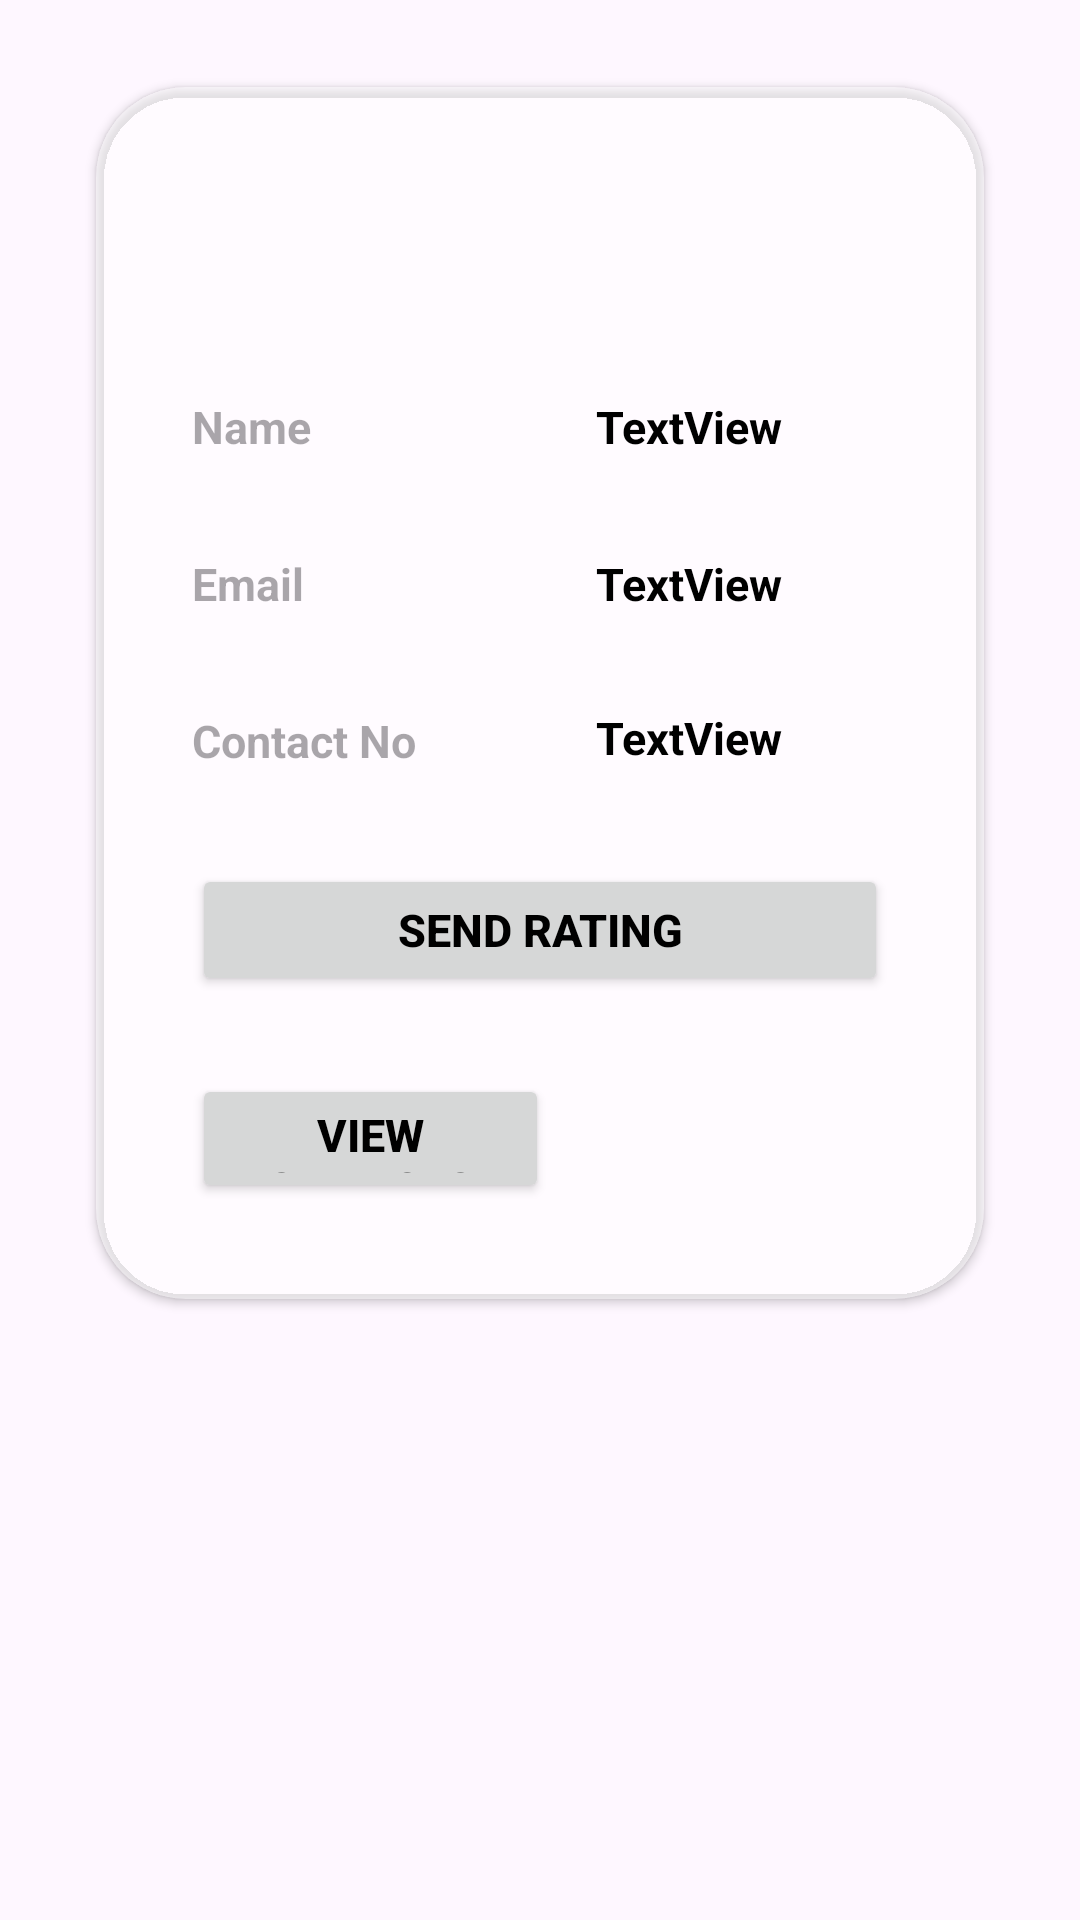

Write the Android layout XML for this screen, with the resource values it uses.
<!-- AndroidManifest.xml: application theme Theme.GetMeHelp -->
<!-- res/layout/activity_custom_view_nearby_mechanic.xml -->
<?xml version="1.0" encoding="utf-8"?>
<androidx.constraintlayout.widget.ConstraintLayout xmlns:android="http://schemas.android.com/apk/res/android"
    xmlns:app="http://schemas.android.com/apk/res-auto"
    xmlns:tools="http://schemas.android.com/tools"
    android:layout_width="match_parent"
    android:layout_height="match_parent"
    tools:context=".Custom_View_Nearby_Mechanic">


    <androidx.cardview.widget.CardView
        android:layout_width="match_parent"
        android:layout_height="wrap_content"
        android:layout_marginStart="32dp"
        android:layout_marginTop="29dp"
        android:layout_marginEnd="32dp"
        android:backgroundTint="#6FFFFFFF"
        android:elevation="20dp"
        app:cardCornerRadius="30dp"
        app:layout_constraintEnd_toEndOf="parent"
        app:layout_constraintStart_toStartOf="parent"
        app:layout_constraintTop_toTopOf="parent">

        <androidx.constraintlayout.widget.ConstraintLayout
            android:layout_width="match_parent"
            android:layout_height="match_parent">

            <TextView
                android:id="@+id/textView7"
                android:layout_width="wrap_content"
                android:layout_height="wrap_content"
                android:layout_marginStart="32dp"
                android:layout_marginTop="103dp"
                android:textColor="@color/black"
                android:textSize="15dp"
                android:textStyle="bold"
                android:hint="Name"
                app:layout_constraintStart_toStartOf="parent"
                app:layout_constraintTop_toTopOf="parent" />

            <TextView
                android:id="@+id/textView8"
                android:layout_width="wrap_content"
                android:layout_height="wrap_content"
                android:layout_marginStart="32dp"
                android:layout_marginTop="32dp"
                android:textColor="@color/black"
                android:textSize="15dp"
                android:textStyle="bold"
                android:hint="Email"
                app:layout_constraintStart_toStartOf="parent"
                app:layout_constraintTop_toBottomOf="@+id/textView10" />

            <TextView
                android:id="@+id/textView9"
                android:layout_width="wrap_content"
                android:layout_height="wrap_content"
                android:layout_marginStart="32dp"
                android:layout_marginTop="32dp"
                android:textColor="@color/black"
                android:textSize="15dp"
                android:textStyle="bold"
                android:hint="Contact No"
                app:layout_constraintStart_toStartOf="parent"
                app:layout_constraintTop_toBottomOf="@+id/textView11" />

            <TextView
                android:id="@+id/textView10"
                android:layout_width="0dp"
                android:layout_height="wrap_content"
                android:layout_marginStart="60dp"
                android:layout_marginTop="103dp"
                android:layout_marginEnd="32dp"
                android:textColor="@color/black"
                android:textSize="15dp"
                android:textStyle="bold"
                android:text="TextView"
                app:layout_constraintEnd_toEndOf="parent"
                app:layout_constraintStart_toEndOf="@+id/textView9"
                app:layout_constraintTop_toTopOf="parent" />

            <TextView
                android:id="@+id/textView11"
                android:layout_width="0dp"
                android:layout_height="wrap_content"
                android:layout_marginStart="60dp"
                android:layout_marginTop="32dp"
                android:layout_marginEnd="32dp"
                android:textColor="@color/black"
                android:textSize="15dp"
                android:textStyle="bold"
                android:text="TextView"
                app:layout_constraintEnd_toEndOf="parent"
                app:layout_constraintStart_toEndOf="@+id/textView9"
                app:layout_constraintTop_toBottomOf="@+id/textView10" />

            <TextView
                android:id="@+id/textView12"
                android:layout_width="0dp"
                android:layout_height="wrap_content"
                android:layout_marginStart="60dp"
                android:layout_marginTop="31dp"
                android:layout_marginEnd="32dp"
                android:textColor="@color/black"
                android:textSize="15dp"
                android:textStyle="bold"
                android:text="TextView"
                app:layout_constraintEnd_toEndOf="parent"
                app:layout_constraintStart_toEndOf="@+id/textView9"
                app:layout_constraintTop_toBottomOf="@+id/textView11" />

            <Button
                android:id="@+id/button8"
                android:layout_width="0dp"
                android:layout_height="43dp"
                android:layout_marginStart="32dp"
                android:layout_marginTop="16dp"
                android:layout_marginEnd="32dp"
                android:layout_marginBottom="32dp"
                android:text="View Services"
                android:textColor="@color/black"
                android:textSize="15dp"
                android:textStyle="bold"
                app:layout_constraintBottom_toBottomOf="parent"
                app:layout_constraintEnd_toStartOf="@+id/imageView3"
                app:layout_constraintStart_toStartOf="parent"
                app:layout_constraintTop_toBottomOf="@+id/button14" />

            <Button
                android:id="@+id/button14"
                android:layout_width="0dp"
                android:layout_height="44dp"
                android:layout_marginStart="32dp"
                android:layout_marginTop="32dp"
                android:layout_marginEnd="32dp"
                android:layout_marginBottom="10dp"
                android:text="Send Rating"
                android:textColor="@color/black"
                android:textSize="15dp"
                android:textStyle="bold"
                app:layout_constraintBottom_toTopOf="@+id/button8"
                app:layout_constraintEnd_toEndOf="parent"
                app:layout_constraintStart_toStartOf="parent"
                app:layout_constraintTop_toBottomOf="@+id/textView12" />

            <ImageView
                android:id="@+id/imageView3"
                android:layout_width="49dp"
                android:layout_height="47dp"
                android:layout_marginStart="32dp"
                android:layout_marginTop="16dp"
                android:layout_marginEnd="32dp"
                android:layout_marginBottom="32dp"
                android:src="@drawable/icons8call"
                app:layout_constraintBottom_toBottomOf="parent"
                app:layout_constraintEnd_toEndOf="parent"
                app:layout_constraintStart_toEndOf="@+id/button8"
                app:layout_constraintTop_toBottomOf="@+id/button14" />

        </androidx.constraintlayout.widget.ConstraintLayout>
    </androidx.cardview.widget.CardView>
</androidx.constraintlayout.widget.ConstraintLayout>
<!-- resources referenced by this layout -->
<resources>
  <style name="Theme.GetMeHelp" parent="Theme.Material3.DayNight">
          
          <item name="colorPrimary">@color/purple_500</item>
          <item name="colorOnPrimary">@color/white</item>
          
          <item name="colorSecondary">@color/teal_200</item>
          <item name="colorOnSecondary">@color/black</item>
          
          <item name="android:statusBarColor">?attr/colorPrimary</item>
          
      </style>
  <!-- not gathered from this repository: default colours our renderer supplied (Android Studio template values) -->
  <color name="purple_500">#FF6200EE</color>
  <color name="teal_200">#FF03DAC5</color>
  <color name="black">#FF000000</color>
  <color name="white">#FFFFFFFF</color>
</resources>
